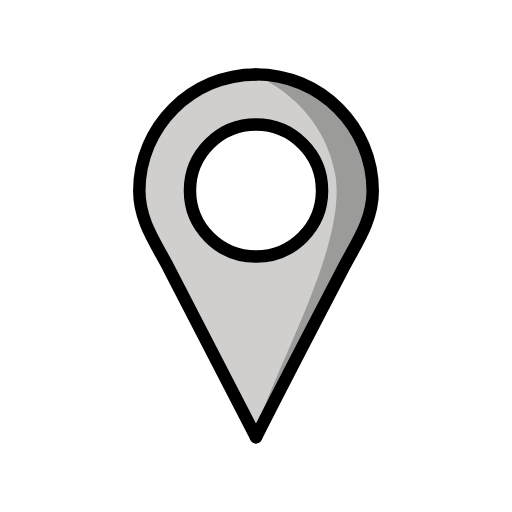
t = 0.00 s
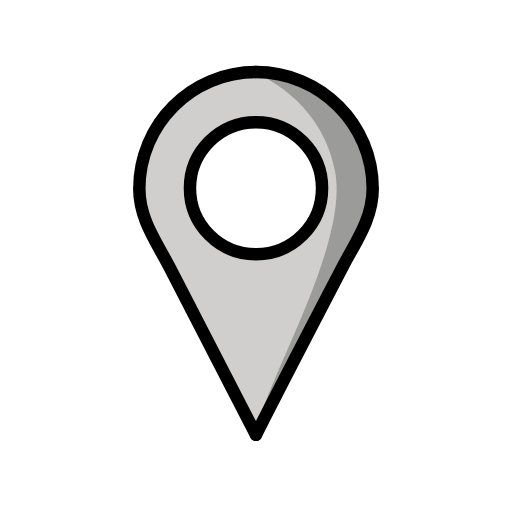
t = 0.48 s
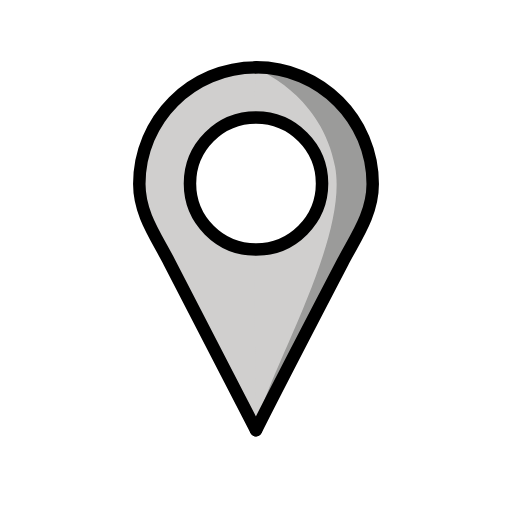
t = 1.43 s
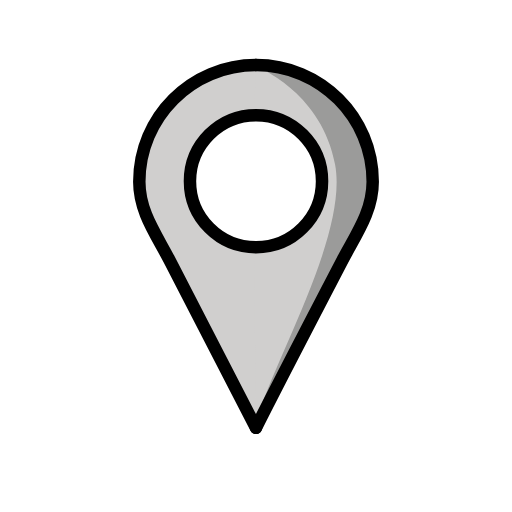
t = 1.90 s
t = 2.38 s: frame unchanged from t = 1.43 s, image omitted
t = 3.33 s: frame unchanged from t = 0.48 s, image omitted

The animated SVG that drew these frames (rendered in a browser with its animation timeline set to each time). Animation: 1 SMIL element (animateTransform=1); one cycle of 3.80 s, repeats indefinitely.

<?xml version='1.0' encoding='utf-8'?>
<svg xmlns="http://www.w3.org/2000/svg" id="emoji" viewBox="-5 -5 82 82" width="200" height="200" role="img">
  <title>OpenMoji: location indicator</title><g><g id="color">
    <circle cx="35.9867" cy="25.4947" r="10.3805" fill="#fff" />
    <path fill="#d0cfce" d="m36,65.0208s-3.091-5.9737-13.8722-26.8922c-2.1278-4.1286-4.8172-7.7062-4.8172-12.5241,0-10.3214,8.3671-18.6885,18.6885-18.6885v8.0285s-10.4583.5199-10.4583,10.3971,10.4587,10.7561,10.4587,10.7561l.0005,28.9231Z" />
    <path fill="#d0cfce" d="m35.9736,65.0172s2.998-6.0172,13.8722-26.8922c2.0634-3.9611,4.8173-7.7062,4.8173-12.5242,0-10.3214-8.3671-18.6885-18.6885-18.6885l-.2836,8.0321s11.1773.2666,11.0085,10.7347c-.1688,10.4681-11.0088,10.4184-11.0088,10.4184l.2829,28.9197Z" />
    <path fill="#9b9b9a" d="m36.8281,7.5469s9.7494,4.0365,11.8385,15.2865c2.0391,10.9801-9.1666,30.1666-12.1666,39.8333-2.498,8.0491,11.7767-21.3418,16.6239-31.4034,1.1796-2.4485,1.6107-5.1986,1.1483-7.8768-1.0513-6.0888-4.7163-16.0241-17.4441-15.8396Z" />
  </g>
  <g id="line">
    <circle cx="36.001" cy="25.5211" r="10.5766" fill="none" stroke="#000" stroke-linecap="round" stroke-linejoin="round" stroke-width="2" />
    <path fill="none" stroke="#000" stroke-linecap="round" stroke-linejoin="round" stroke-width="2" d="m36,65.0208s-3.091-5.9737-13.8722-26.8922c-2.1278-4.1286-4.8172-7.7062-4.8172-12.5241,0-10.3214,8.3671-18.6885,18.6885-18.6885" />
    <path fill="none" stroke="#000" stroke-linecap="round" stroke-linejoin="round" stroke-width="2" d="m36.002,65.0172s2.998-6.0172,13.8722-26.8922c2.0634-3.9611,4.8173-7.7062,4.8173-12.5242,0-10.3214-8.3671-18.6885-18.6885-18.6885" />
  </g>
<animateTransform attributeName="transform" type="translate" values="0 0;0 -1.5;0 0" dur="3.8s" repeatCount="indefinite" /></g></svg>
